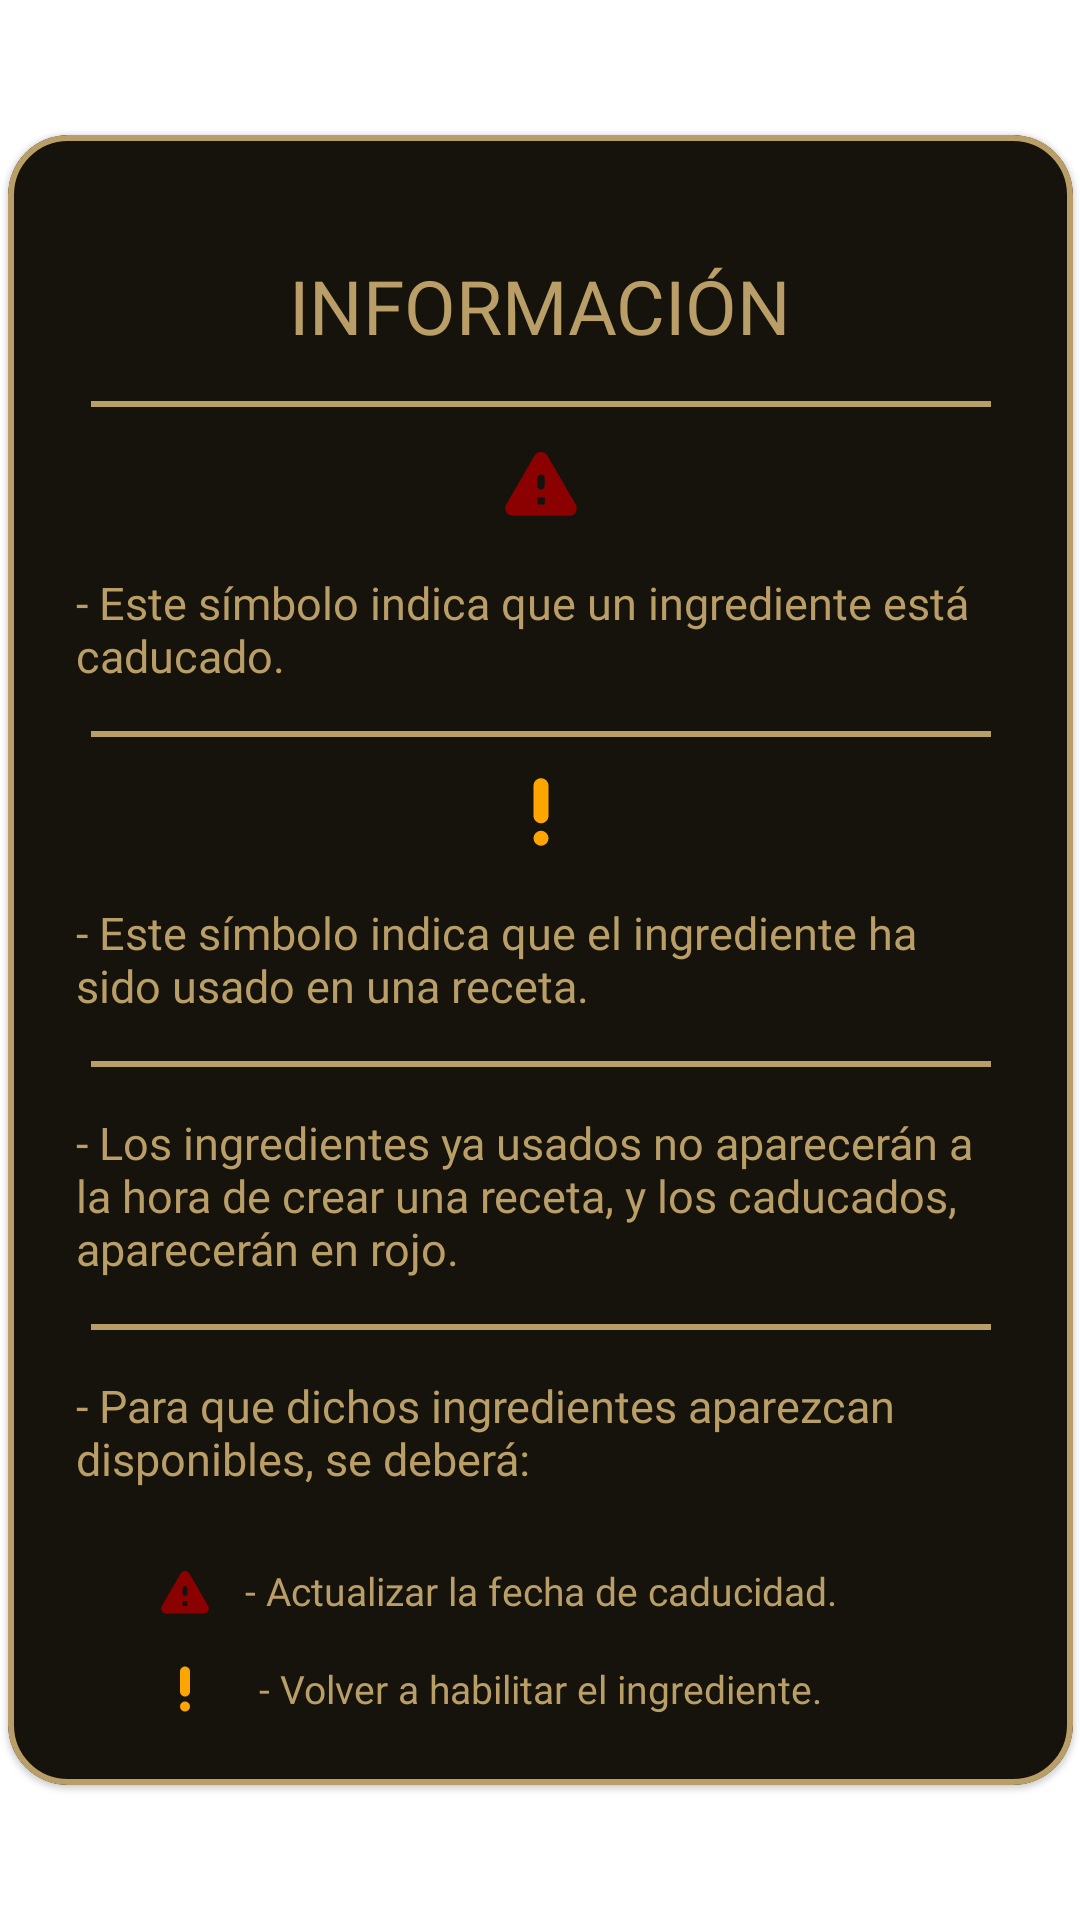

Here is an Android app screen rendered from its layout file. Give the layout XML and the strings, colors and styles it references.
<!-- AndroidManifest.xml: application theme Theme.EatIt -->
<!-- res/layout/card_info_ingredientes.xml -->
<?xml version="1.0" encoding="utf-8"?>
<androidx.constraintlayout.widget.ConstraintLayout xmlns:android="http://schemas.android.com/apk/res/android"
    android:layout_width="match_parent"
    android:layout_height="match_parent"
    xmlns:app="http://schemas.android.com/apk/res-auto"
    android:id="@+id/layout_card_ver_ingredientes">

    
    <com.google.android.material.card.MaterialCardView
        android:id="@+id/cradView_info"
        android:layout_width="355dp"
        android:layout_height="550dp"
        app:cardCornerRadius="20dp"
        android:foreground="@color/negroClaro"
        app:layout_constraintBottom_toBottomOf="parent"
        app:layout_constraintEnd_toEndOf="parent"
        app:layout_constraintStart_toStartOf="parent"
        app:layout_constraintTop_toTopOf="parent"
        android:backgroundTint="@color/negroClaro"
        app:cardBackgroundColor="@color/negroClaro"
        app:strokeWidth="2dp"
        app:strokeColor="@color/doradoClaro">

        
        <androidx.constraintlayout.widget.ConstraintLayout
            android:layout_width="match_parent"
            android:layout_height="match_parent"
            android:id="@+id/cardInfo">

            
            <ImageView
                android:id="@+id/cerrar_info"
                android:layout_width="30dp"
                android:layout_height="30dp"
                android:layout_marginTop="10dp"
                android:layout_marginEnd="10dp"
                android:src="@drawable/ic_close"
                android:contentDescription="@string/description_cerrar"
                app:layout_constraintEnd_toEndOf="parent"
                app:layout_constraintTop_toTopOf="parent" />

            
            <TextView
                android:id="@+id/text_info"
                android:layout_width="wrap_content"
                android:layout_height="wrap_content"
                android:layout_marginTop="40dp"
                android:fontFamily="@font/montserrat_medio"
                android:text="@string/info_ings"
                android:textColor="@color/doradoClaro"
                android:textSize="25sp"
                app:layout_constraintEnd_toEndOf="parent"
                app:layout_constraintStart_toStartOf="parent"
                app:layout_constraintTop_toTopOf="parent" />

            <LinearLayout
                android:id="@+id/linearLayout"
                android:layout_width="300dp"
                android:layout_height="2dp"
                android:layout_marginTop="15dp"
                android:background="@color/doradoClaro"
                android:orientation="horizontal"
                app:layout_constraintEnd_toEndOf="parent"
                app:layout_constraintStart_toStartOf="parent"
                app:layout_constraintTop_toBottomOf="@+id/text_info" />

            <ImageView
                android:id="@+id/caducado"
                android:layout_width="30dp"
                android:layout_height="30dp"
                android:layout_marginTop="10dp"
                android:src="@drawable/warning"
                android:contentDescription="@string/description_cerrar"
                app:layout_constraintEnd_toEndOf="parent"
                app:layout_constraintStart_toStartOf="parent"
                app:layout_constraintTop_toBottomOf="@+id/linearLayout" />

            <TextView
                android:id="@+id/desc_1"
                android:layout_width="310dp"
                android:layout_height="wrap_content"
                android:layout_marginTop="15dp"
                android:fontFamily="@font/montserrat_medio"
                android:text="@string/desc"
                android:textColor="@color/doradoClaro"
                android:textSize="15sp"
                app:layout_constraintEnd_toEndOf="parent"
                app:layout_constraintStart_toStartOf="parent"
                app:layout_constraintTop_toBottomOf="@+id/caducado" />

            <LinearLayout
                android:id="@+id/linearLayout2"
                android:layout_width="300dp"
                android:layout_height="2dp"
                android:layout_marginTop="15dp"
                android:background="@color/doradoClaro"
                android:orientation="horizontal"
                app:layout_constraintEnd_toEndOf="parent"
                app:layout_constraintStart_toStartOf="parent"
                app:layout_constraintTop_toBottomOf="@+id/desc_1" />

            <ImageView
                android:id="@+id/disabled"
                android:layout_width="30dp"
                android:layout_height="30dp"
                android:layout_marginTop="10dp"
                android:src="@drawable/ic_alert_disabled"
                android:contentDescription="@string/description_cerrar"
                app:layout_constraintEnd_toEndOf="parent"
                app:layout_constraintStart_toStartOf="parent"
                app:layout_constraintTop_toBottomOf="@+id/linearLayout2" />

            <TextView
                android:id="@+id/desc_2"
                android:layout_width="310dp"
                android:layout_height="wrap_content"
                android:layout_marginTop="15dp"
                android:fontFamily="@font/montserrat_medio"
                android:text="@string/desc2"
                android:textColor="@color/doradoClaro"
                android:textSize="15sp"
                app:layout_constraintEnd_toEndOf="parent"
                app:layout_constraintStart_toStartOf="parent"
                app:layout_constraintTop_toBottomOf="@+id/disabled" />

            <LinearLayout
                android:id="@+id/linearLayout3"
                android:layout_width="300dp"
                android:layout_height="2dp"
                android:layout_marginTop="15dp"
                android:background="@color/doradoClaro"
                android:orientation="horizontal"
                app:layout_constraintEnd_toEndOf="parent"
                app:layout_constraintStart_toStartOf="parent"
                app:layout_constraintTop_toBottomOf="@+id/desc_2" />

            <TextView
                android:id="@+id/desc_3"
                android:layout_width="310dp"
                android:layout_height="wrap_content"
                android:layout_marginTop="15dp"
                android:fontFamily="@font/montserrat_medio"
                android:text="@string/desc3"
                android:textColor="@color/doradoClaro"
                android:textSize="15sp"
                app:layout_constraintEnd_toEndOf="parent"
                app:layout_constraintStart_toStartOf="parent"
                app:layout_constraintTop_toBottomOf="@+id/linearLayout3" />

            <LinearLayout
                android:id="@+id/linearLayout4"
                android:layout_width="300dp"
                android:layout_height="2dp"
                android:layout_marginTop="15dp"
                android:background="@color/doradoClaro"
                android:orientation="horizontal"
                app:layout_constraintEnd_toEndOf="parent"
                app:layout_constraintStart_toStartOf="parent"
                app:layout_constraintTop_toBottomOf="@+id/desc_3" />

            <TextView
                android:id="@+id/desc_4"
                android:layout_width="310dp"
                android:layout_height="wrap_content"
                android:layout_marginTop="15dp"
                android:fontFamily="@font/montserrat_medio"
                android:text="@string/desc4"
                android:textColor="@color/doradoClaro"
                android:textSize="15sp"
                app:layout_constraintEnd_toEndOf="parent"
                app:layout_constraintStart_toStartOf="parent"
                app:layout_constraintTop_toBottomOf="@+id/linearLayout4" />

            <ImageView
                android:id="@+id/caducado2"
                android:layout_width="20dp"
                android:layout_height="20dp"
                android:src="@drawable/warning"
                android:contentDescription="@string/description_cerrar"
                app:layout_constraintEnd_toStartOf="@+id/desc_5"
                android:layout_marginEnd="10dp"
                app:layout_constraintTop_toTopOf="@+id/desc_5"
                app:layout_constraintBottom_toBottomOf="@+id/desc_5"/>

            <TextView
                android:id="@+id/desc_5"
                android:layout_width="wrap_content"
                android:layout_height="wrap_content"
                android:layout_marginTop="25dp"
                android:fontFamily="@font/montserrat_medio"
                android:text="@string/desc5"
                android:textColor="@color/doradoClaro"
                android:textSize="13sp"
                app:layout_constraintEnd_toEndOf="parent"
                app:layout_constraintStart_toStartOf="parent"
                app:layout_constraintTop_toBottomOf="@+id/desc_4" />

            <ImageView
                android:id="@+id/disabled2"
                android:layout_width="20dp"
                android:layout_height="20dp"
                android:contentDescription="@string/description_cerrar"
                android:src="@drawable/ic_alert_disabled"
                app:layout_constraintBottom_toBottomOf="@+id/desc_6"
                app:layout_constraintEnd_toEndOf="@+id/caducado2"
                app:layout_constraintStart_toStartOf="@+id/caducado2"
                app:layout_constraintTop_toTopOf="@+id/desc_6" />

            <TextView
                android:id="@+id/desc_6"
                android:layout_width="wrap_content"
                android:layout_height="wrap_content"
                android:layout_marginTop="15dp"
                android:fontFamily="@font/montserrat_medio"
                android:text="@string/desc6"
                android:textColor="@color/doradoClaro"
                android:textSize="13sp"
                app:layout_constraintEnd_toEndOf="parent"
                app:layout_constraintStart_toStartOf="parent"
                app:layout_constraintTop_toBottomOf="@+id/desc_5" />
        </androidx.constraintlayout.widget.ConstraintLayout>
    </com.google.android.material.card.MaterialCardView>
</androidx.constraintlayout.widget.ConstraintLayout>
<!-- resources referenced by this layout -->
<resources>
  <color name="doradoClaro">#ba9e67</color>
  <color name="negroClaro">#15130b</color>
  <!-- drawable ic_alert_disabled (drawable) -->
  <vector android:height="24dp" android:tint="#FFA500"
      android:viewportHeight="24" android:viewportWidth="24"
      android:width="24dp" xmlns:android="http://schemas.android.com/apk/res/android">
      <path android:fillColor="@android:color/white" android:pathData="M12,19m-2,0a2,2 0,1 1,4 0a2,2 0,1 1,-4 0"/>
      <path android:fillColor="@android:color/white" android:pathData="M12,3c-1.1,0 -2,0.9 -2,2v8c0,1.1 0.9,2 2,2s2,-0.9 2,-2V5c0,-1.1 -0.9,-2 -2,-2z"/>
  </vector>
  <!-- drawable warning (drawable) -->
  <vector android:height="24dp" android:tint="#8B0000"
      android:viewportHeight="24" android:viewportWidth="24"
      android:width="24dp" xmlns:android="http://schemas.android.com/apk/res/android">
      <path android:fillColor="@android:color/white" android:pathData="M4.47,21h15.06c1.54,0 2.5,-1.67 1.73,-3L13.73,4.99c-0.77,-1.33 -2.69,-1.33 -3.46,0L2.74,18c-0.77,1.33 0.19,3 1.73,3zM12,14c-0.55,0 -1,-0.45 -1,-1v-2c0,-0.55 0.45,-1 1,-1s1,0.45 1,1v2c0,0.55 -0.45,1 -1,1zM13,18h-2v-2h2v2z"/>
  </vector>
  <string name="desc">- Este símbolo indica que un ingrediente está caducado.</string>
  <string name="desc2">- Este símbolo indica que el ingrediente ha sido usado en una receta.</string>
  <string name="desc3">- Los ingredientes ya usados no aparecerán a la hora de crear una receta, y los caducados, aparecerán en rojo.</string>
  <string name="desc4">- Para que dichos ingredientes aparezcan disponibles, se deberá:</string>
  <string name="desc5">- Actualizar la fecha de caducidad.</string>
  <string name="desc6">- Volver a habilitar el ingrediente.</string>
  <string name="description_cerrar">Botón de cerrar</string>
  <string name="info_ings">INFORMACIÓN</string>
  <style name="Theme.EatIt" parent="Theme.MaterialComponents.DayNight.DarkActionBar">
          
          <item name="colorPrimary">@color/doradoClaro</item>
          <item name="colorPrimaryVariant">@color/doradoClaro</item>
          <item name="colorOnPrimary">@color/doradoClaro</item>
          
          <item name="colorSecondary">@color/doradoClaro</item>
          <item name="colorSecondaryVariant">@color/doradoClaro2</item>
          <item name="colorOnSecondary">@color/doradoClaro</item>
          
          <item name="android:statusBarColor">?attr/colorPrimaryVariant</item>
          
          <item name="windowActionBar">false</item>
          <item name="windowNoTitle">true</item>
      </style>
  <color name="doradoClaro2">#aa905e</color>
</resources>
